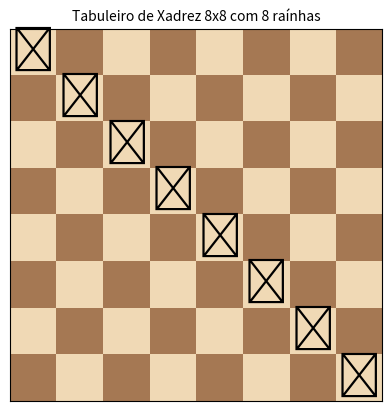

This figure's Python source:
import matplotlib.pyplot as plt
from matplotlib.colors import ListedColormap
import matplotlib.image as mpimg
import numpy as np

# Criando a matriz 8x8 alternando 0 e 1
tabuleiro = np.zeros((8, 8))
tabuleiro[1::2, ::2] = 1
tabuleiro[::2, 1::2] = 1

# Personalizando o colormap do tabuleiro
colormap_personalizado = ListedColormap(["#f0d9b5", "#a57853"])

fig = plt.figure(figsize=(4, 4), facecolor='white', layout='constrained')
ax = fig.add_subplot()
ax.set_title('Tabuleiro de Xadrez 8x8 com 8 raínhas', fontsize='medium')
ax.imshow(tabuleiro, cmap=colormap_personalizado, extent=[0, 8, 0, 8])

# Posicionando as raínhas
rainhas = [0, 1, 2, 3, 4, 5, 6, 7]  # índice = linha, valor = coluna

for linha, coluna in enumerate(rainhas):
    ax.text(coluna + 0.5, 7.5 - linha, '\u265B', fontsize=32, ha='center', va='center', color='black')

# Removendo os eixos
ax.set_xticks([])
ax.set_yticks([])

plt.show()